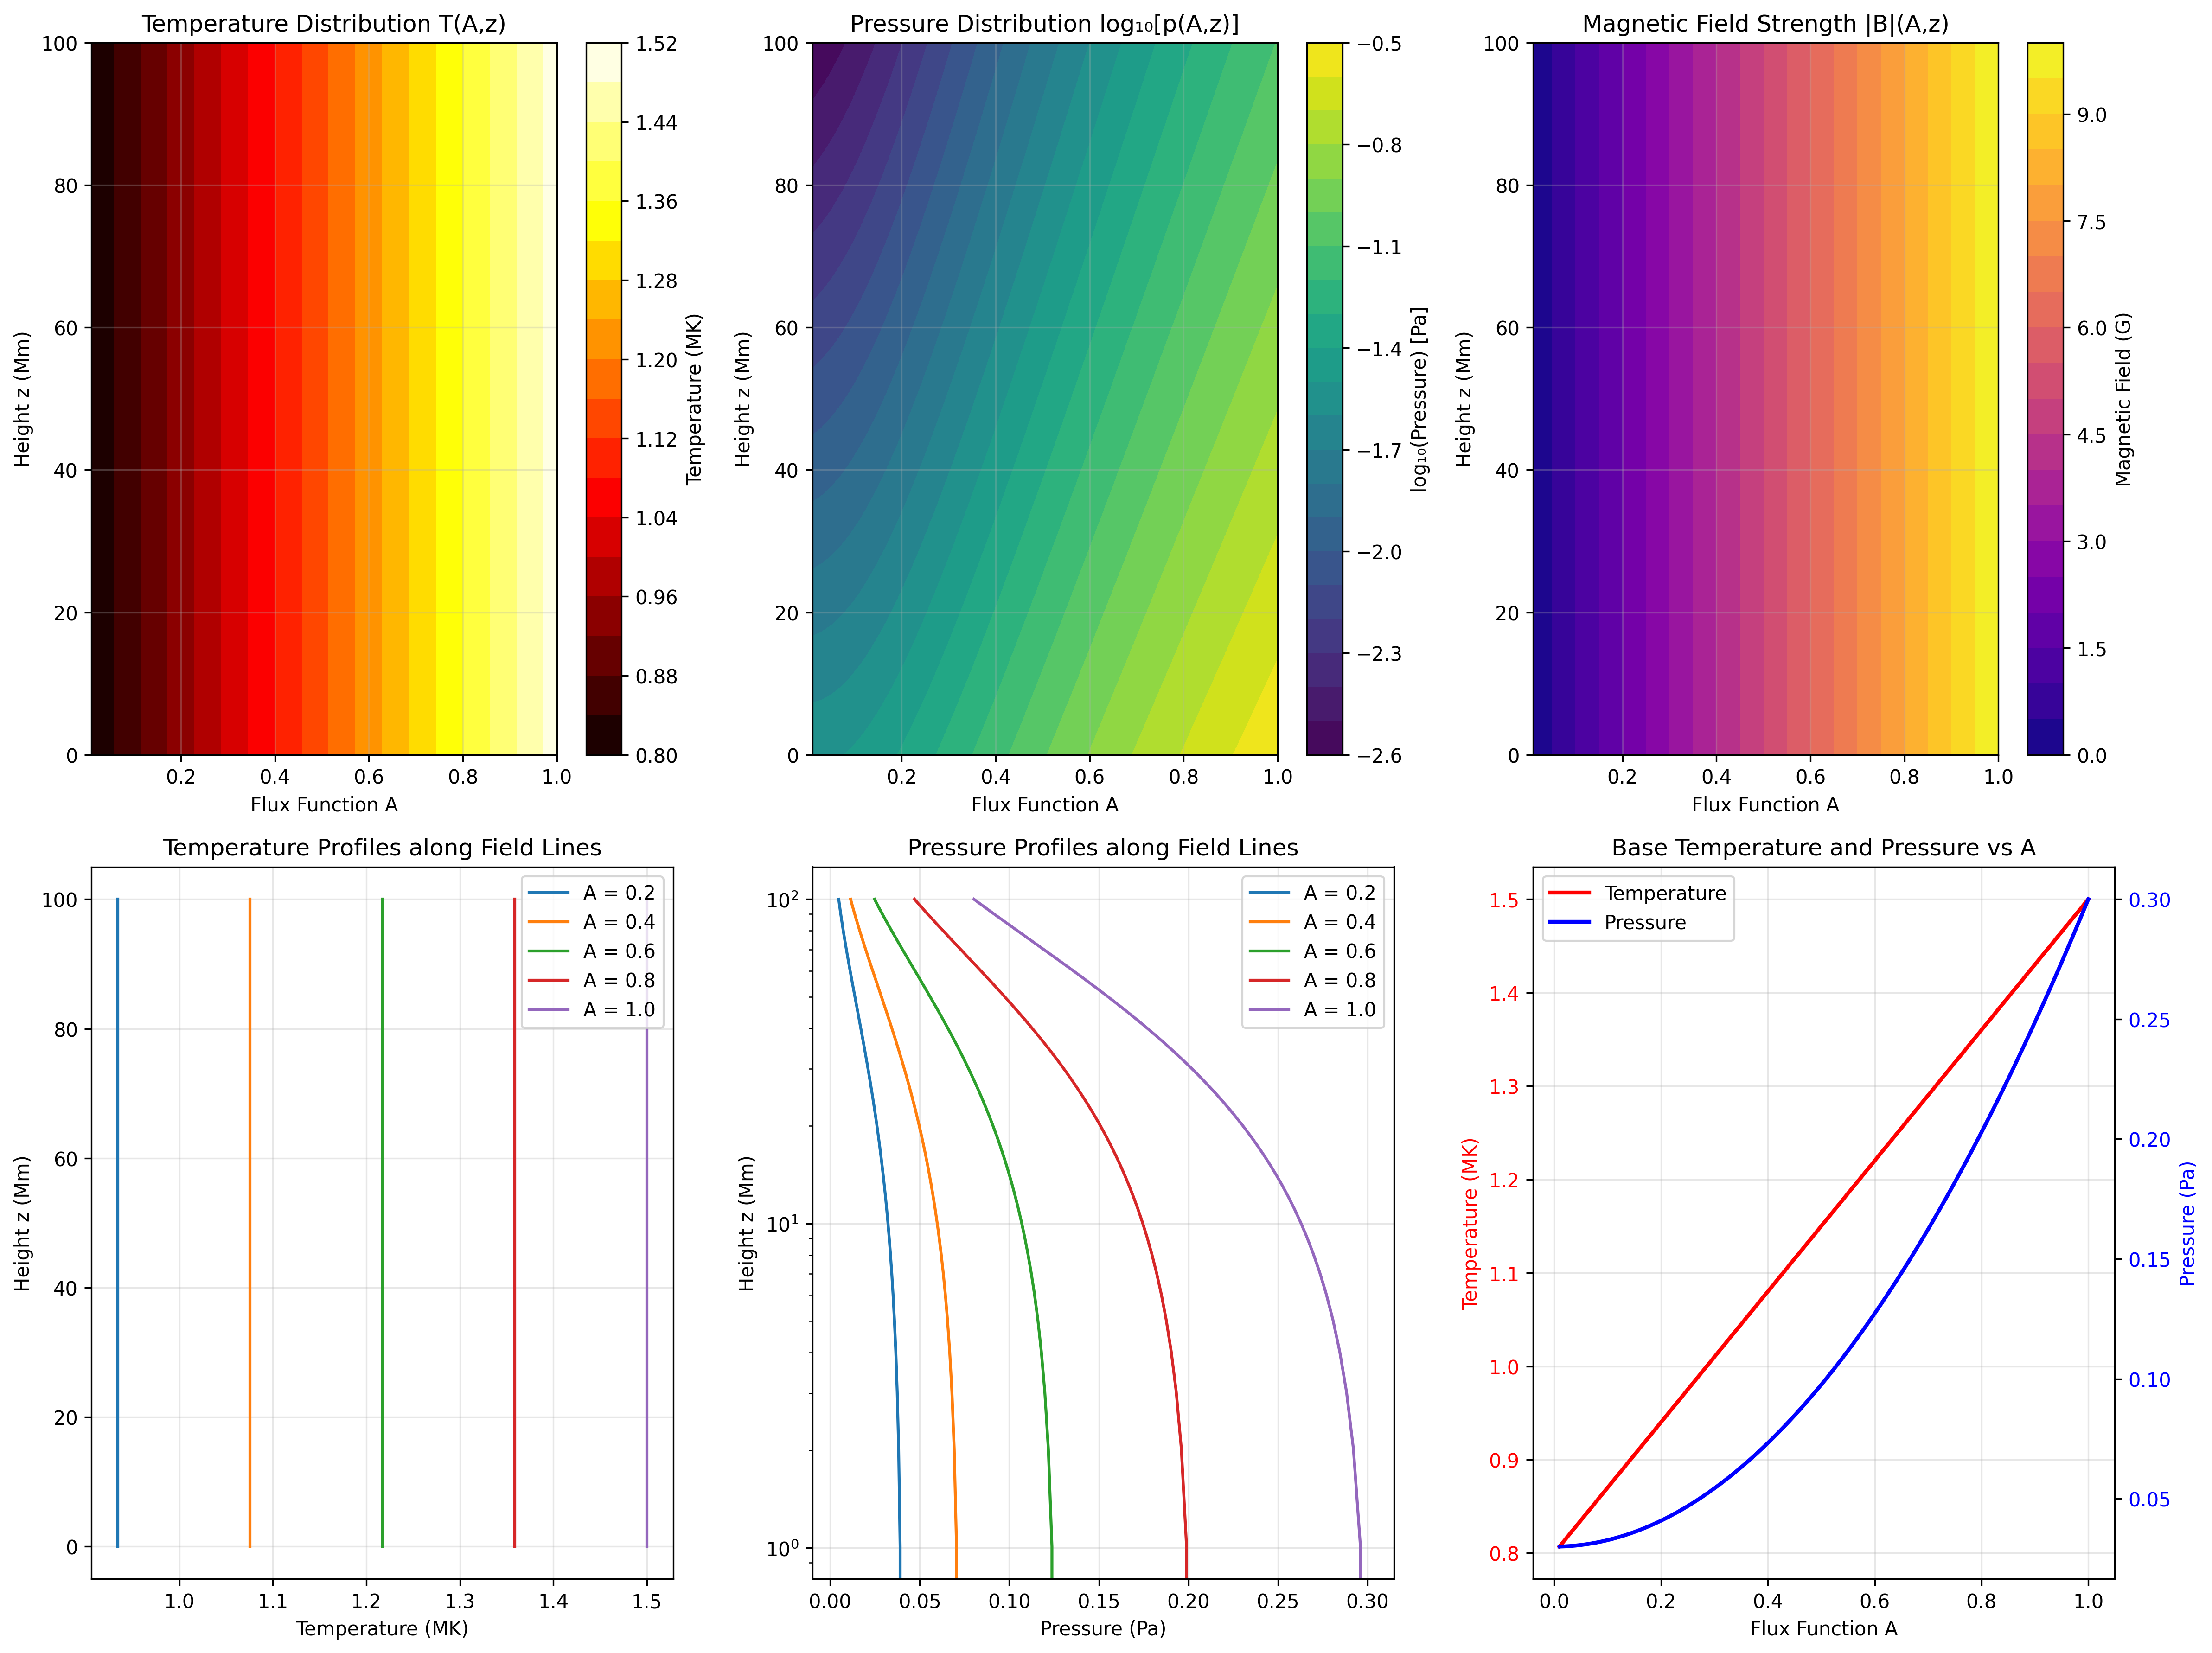

This figure's Python source:
"""
Coronal Hole Thermal and Magnetic Structure Simulation

Based on the paper:
"Construction of coronal hole and active region magnetohydrostatic solutions
in two dimensions: Force and energy balance" by J. Terradas

This module solves the magnetohydrostatic equation for a coronal hole
and plots the thermal and magnetic structure.
"""

import numpy as np
import matplotlib.pyplot as plt
from scipy.integrate import odeint
from scipy.interpolate import interp1d

# Physical constants
R = 8.314e3  # Gas constant (J/(K·kmol))
g = 274.0    # Solar surface gravity (m/s^2)
mu_bar = 0.6  # Mean molecular weight (dimensionless)

# Coronal hole and closed field parameters
class CoronalHoleParams:
    """Parameters for the coronal hole model"""
    def __init__(self):
        # Temperature parameters (K)
        self.T_CH = 8e5   # Coronal hole temperature
        self.T_C = 1.5e6  # Closed field region temperature

        # Pressure parameters (Pa)
        self.p_CH = 0.3e-1  # Coronal hole pressure
        self.p_C = 3.0e-1   # Closed field region pressure

        # Reference flux function value
        self.A_ref = 1.0

        # Height scale (Mm)
        self.z_max = 100.0  # Maximum height in Mm

        # Flux function range
        self.A_min = 0.0
        self.A_max = 1.0


def temperature(A, params):
    """
    Temperature as a function of flux function A
    T(A) = (T_C - T_CH) * (A/A_ref) + T_CH

    Args:
        A: Flux function value(s)
        params: CoronalHoleParams object

    Returns:
        Temperature in K
    """
    return (params.T_C - params.T_CH) * (A / params.A_ref) + params.T_CH


def pressure_base(A, params):
    """
    Base pressure as a function of flux function A (at z=0)
    p0(A) = (p_C - p_CH) * (A/A_ref)^2 + p_CH

    Args:
        A: Flux function value(s)
        params: CoronalHoleParams object

    Returns:
        Pressure in Pa
    """
    return (params.p_C - params.p_CH) * (A / params.A_ref)**2 + params.p_CH


def dT_dA(A, params):
    """
    Derivative of temperature with respect to A

    Args:
        A: Flux function value
        params: CoronalHoleParams object

    Returns:
        dT/dA
    """
    return (params.T_C - params.T_CH) / params.A_ref


def dp0_dA(A, params):
    """
    Derivative of base pressure with respect to A

    Args:
        A: Flux function value
        params: CoronalHoleParams object

    Returns:
        dp0/dA
    """
    return 2 * (params.p_C - params.p_CH) * A / (params.A_ref**2)


def pressure_derivative(A, z, params):
    """
    Calculate ∂p/∂A(A,z) based on the magnetohydrostatic equation:

    ∂p/∂A(A,z) = exp(-z * μ̄g / (RT(A))) * [∂p0/∂A(A) + z * μ̄g/R * ∂T/∂A(A) / T²(A)]

    Args:
        A: Flux function value
        z: Height (in meters for calculation)
        params: CoronalHoleParams object

    Returns:
        ∂p/∂A
    """
    T_A = temperature(A, params)

    # Scale height
    H = R * T_A / (mu_bar * g)

    # Exponential factor
    exp_factor = np.exp(-z / H)

    # Derivative terms
    dp0_term = dp0_dA(A, params)
    dT_term = z * (mu_bar * g / R) * dT_dA(A, params) / (T_A**2)

    return exp_factor * (dp0_term + dT_term)


def solve_pressure_distribution(params, n_A=50, n_z=100):
    """
    Solve for pressure distribution p(A, z)

    This uses the hydrostatic equilibrium along z for each A value

    Args:
        params: CoronalHoleParams object
        n_A: Number of A grid points
        n_z: Number of z grid points

    Returns:
        A_grid, z_grid, p_grid, T_grid
    """
    # Create grids
    A_values = np.linspace(params.A_min + 0.01, params.A_max, n_A)
    z_values = np.linspace(0, params.z_max * 1e6, n_z)  # Convert Mm to m

    A_grid, z_grid = np.meshgrid(A_values, z_values)

    # Initialize pressure and temperature grids
    p_grid = np.zeros_like(A_grid)
    T_grid = np.zeros_like(A_grid)

    # For each A value, solve the pressure distribution along z
    for i, A in enumerate(A_values):
        T_A = temperature(A, params)
        p0_A = pressure_base(A, params)

        # Scale height for this flux tube
        H = R * T_A / (mu_bar * g)

        # Hydrostatic equilibrium: p(z) = p0 * exp(-z/H)
        # (simplified version for constant temperature along field line)
        p_grid[:, i] = p0_A * np.exp(-z_values / H)
        T_grid[:, i] = T_A

    return A_grid, z_grid / 1e6, p_grid, T_grid  # Convert z back to Mm


def calculate_magnetic_field(A_grid, z_grid, B0=10.0):
    """
    Calculate magnetic field magnitude from flux function

    For a simple model: B_z ∝ ∂A/∂x, B_x ∝ -∂A/∂z
    We'll use a simplified approach: |B| ∝ A for visualization

    Args:
        A_grid: Flux function grid
        z_grid: Height grid
        B0: Reference magnetic field strength (Gauss)

    Returns:
        B_grid: Magnetic field magnitude
    """
    # Simplified model: field strength proportional to A
    # In reality, this would require spatial derivatives of A
    B_grid = B0 * A_grid
    return B_grid


def plot_coronal_hole_structure(params=None, save_fig=False, filename='coronal_hole_structure.png'):
    """
    Create comprehensive plots of the coronal hole structure

    Args:
        params: CoronalHoleParams object (creates default if None)
        save_fig: Whether to save the figure
        filename: Filename for saved figure
    """
    if params is None:
        params = CoronalHoleParams()

    # Solve for the structure
    print("Solving for pressure distribution...")
    A_grid, z_grid, p_grid, T_grid = solve_pressure_distribution(params)
    B_grid = calculate_magnetic_field(A_grid, z_grid)

    # Create figure with subplots
    fig = plt.figure(figsize=(16, 12))

    # 1. Temperature distribution
    ax1 = plt.subplot(2, 3, 1)
    contour1 = ax1.contourf(A_grid, z_grid, T_grid / 1e6, levels=20, cmap='hot')
    ax1.set_xlabel('Flux Function A')
    ax1.set_ylabel('Height z (Mm)')
    ax1.set_title('Temperature Distribution T(A,z)')
    cbar1 = plt.colorbar(contour1, ax=ax1)
    cbar1.set_label('Temperature (MK)')
    ax1.grid(True, alpha=0.3)

    # 2. Pressure distribution (log scale)
    ax2 = plt.subplot(2, 3, 2)
    contour2 = ax2.contourf(A_grid, z_grid, np.log10(p_grid), levels=20, cmap='viridis')
    ax2.set_xlabel('Flux Function A')
    ax2.set_ylabel('Height z (Mm)')
    ax2.set_title('Pressure Distribution log₁₀[p(A,z)]')
    cbar2 = plt.colorbar(contour2, ax=ax2)
    cbar2.set_label('log₁₀(Pressure) [Pa]')
    ax2.grid(True, alpha=0.3)

    # 3. Magnetic field strength
    ax3 = plt.subplot(2, 3, 3)
    contour3 = ax3.contourf(A_grid, z_grid, B_grid, levels=20, cmap='plasma')
    ax3.set_xlabel('Flux Function A')
    ax3.set_ylabel('Height z (Mm)')
    ax3.set_title('Magnetic Field Strength |B|(A,z)')
    cbar3 = plt.colorbar(contour3, ax=ax3)
    cbar3.set_label('Magnetic Field (G)')
    ax3.grid(True, alpha=0.3)

    # 4. Temperature profile along selected field lines
    ax4 = plt.subplot(2, 3, 4)
    A_samples = [0.2, 0.4, 0.6, 0.8, 1.0]
    for A_val in A_samples:
        idx = np.argmin(np.abs(A_grid[0, :] - A_val))
        ax4.plot(T_grid[:, idx] / 1e6, z_grid[:, idx], label=f'A = {A_val:.1f}')
    ax4.set_xlabel('Temperature (MK)')
    ax4.set_ylabel('Height z (Mm)')
    ax4.set_title('Temperature Profiles along Field Lines')
    ax4.legend()
    ax4.grid(True, alpha=0.3)

    # 5. Pressure profile along selected field lines
    ax5 = plt.subplot(2, 3, 5)
    for A_val in A_samples:
        idx = np.argmin(np.abs(A_grid[0, :] - A_val))
        ax5.semilogy(p_grid[:, idx], z_grid[:, idx], label=f'A = {A_val:.1f}')
    ax5.set_xlabel('Pressure (Pa)')
    ax5.set_ylabel('Height z (Mm)')
    ax5.set_title('Pressure Profiles along Field Lines')
    ax5.legend()
    ax5.grid(True, alpha=0.3)

    # 6. Base quantities vs A
    ax6 = plt.subplot(2, 3, 6)
    A_range = np.linspace(0.01, 1.0, 100)
    T_base = temperature(A_range, params)
    p_base = pressure_base(A_range, params)

    ax6_twin = ax6.twinx()
    line1 = ax6.plot(A_range, T_base / 1e6, 'r-', linewidth=2, label='Temperature')
    line2 = ax6_twin.plot(A_range, p_base, 'b-', linewidth=2, label='Pressure')

    ax6.set_xlabel('Flux Function A')
    ax6.set_ylabel('Temperature (MK)', color='r')
    ax6_twin.set_ylabel('Pressure (Pa)', color='b')
    ax6.set_title('Base Temperature and Pressure vs A')
    ax6.tick_params(axis='y', labelcolor='r')
    ax6_twin.tick_params(axis='y', labelcolor='b')
    ax6.grid(True, alpha=0.3)

    # Combine legends
    lines = line1 + line2
    labels = [l.get_label() for l in lines]
    ax6.legend(lines, labels, loc='upper left')

    plt.tight_layout()

    if save_fig:
        plt.savefig(filename, dpi=300, bbox_inches='tight')
        print(f"Figure saved as {filename}")

    plt.show()

    return fig, (A_grid, z_grid, p_grid, T_grid, B_grid)


def print_parameters(params):
    """Print the model parameters"""
    print("\n" + "="*60)
    print("CORONAL HOLE MODEL PARAMETERS")
    print("="*60)
    print(f"Temperature - Coronal Hole: {params.T_CH/1e6:.2f} MK")
    print(f"Temperature - Closed Field:  {params.T_C/1e6:.2f} MK")
    print(f"Pressure - Coronal Hole:     {params.p_CH:.3f} Pa")
    print(f"Pressure - Closed Field:     {params.p_C:.3f} Pa")
    print(f"Reference flux value:        {params.A_ref}")
    print(f"Maximum height:              {params.z_max:.1f} Mm")
    print(f"Mean molecular weight:       {mu_bar}")
    print(f"Solar surface gravity:       {g} m/s²")
    print("="*60 + "\n")


if __name__ == "__main__":
    # Create default parameters
    params = CoronalHoleParams()

    # Print parameters
    print_parameters(params)

    # Generate and plot the coronal hole structure
    print("Generating coronal hole structure plots...")
    fig, data = plot_coronal_hole_structure(params, save_fig=True)

    print("\nSimulation complete!")
    print("\nPlots show:")
    print("  1. Temperature distribution T(A,z)")
    print("  2. Pressure distribution p(A,z)")
    print("  3. Magnetic field strength |B|(A,z)")
    print("  4. Temperature profiles along different field lines")
    print("  5. Pressure profiles along different field lines")
    print("  6. Base temperature and pressure as functions of A")
